4-way image classification set "final" from GitHub (Projekt-Direct4me-Paketnik-Smarties/Pametni-Paketnik-Smarties); label vocabulary: banana, jabolko, ozadje, pomaranca.

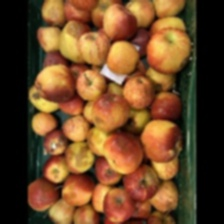
Label: jabolko

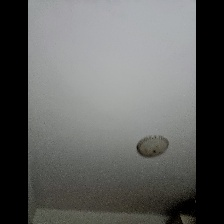
Label: ozadje

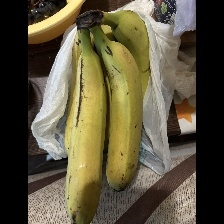
Label: banana

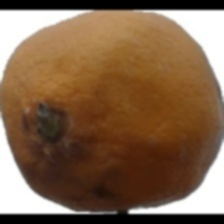
Label: pomaranca

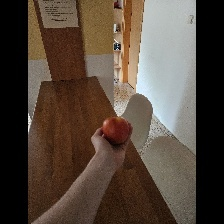
Label: jabolko

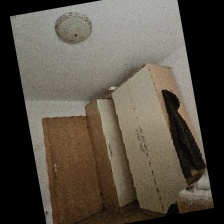
Label: ozadje
